Image classification data set "datasets" (satwiksain305/SafeTread on GitHub). Class labels (2): critical, healthy.

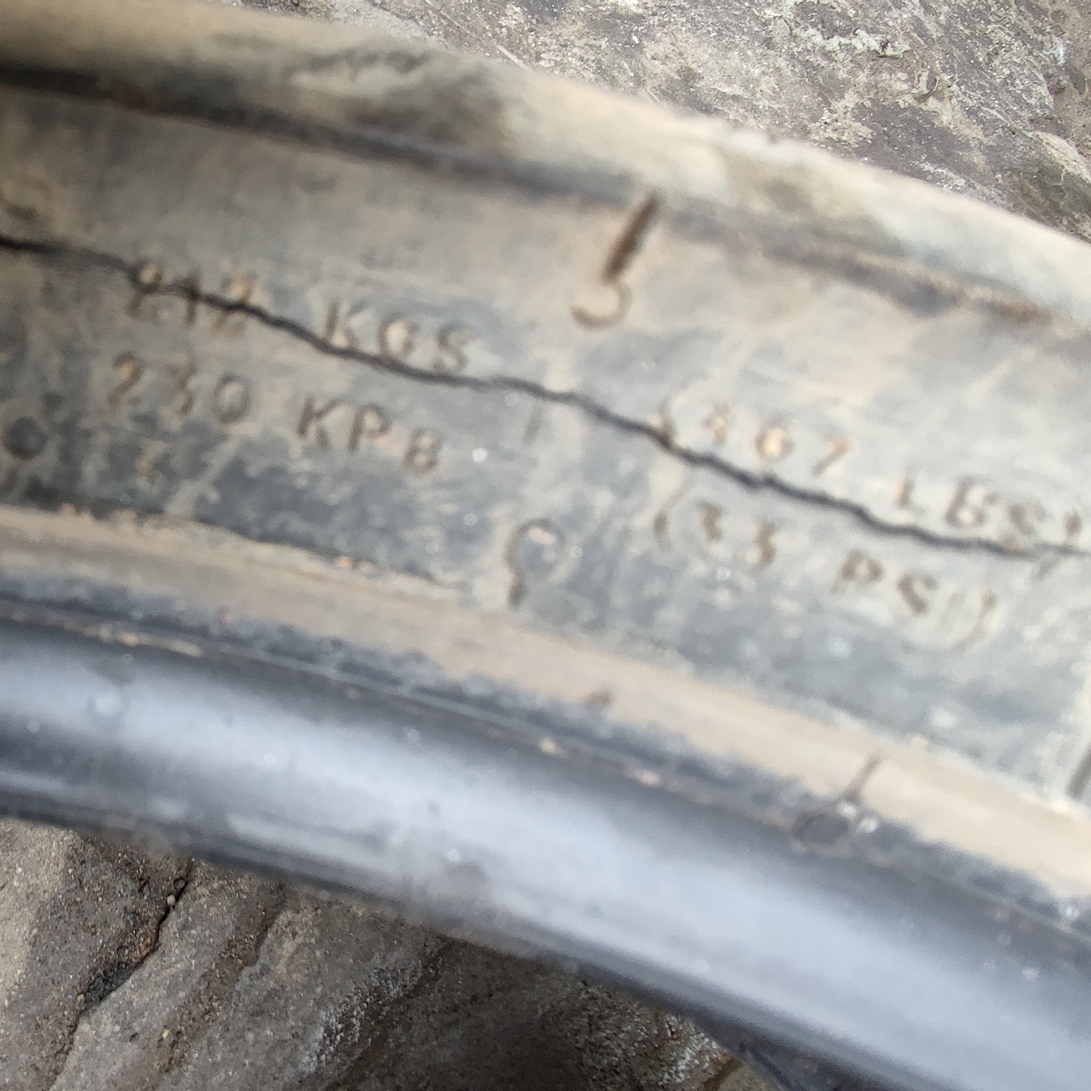
Label: critical

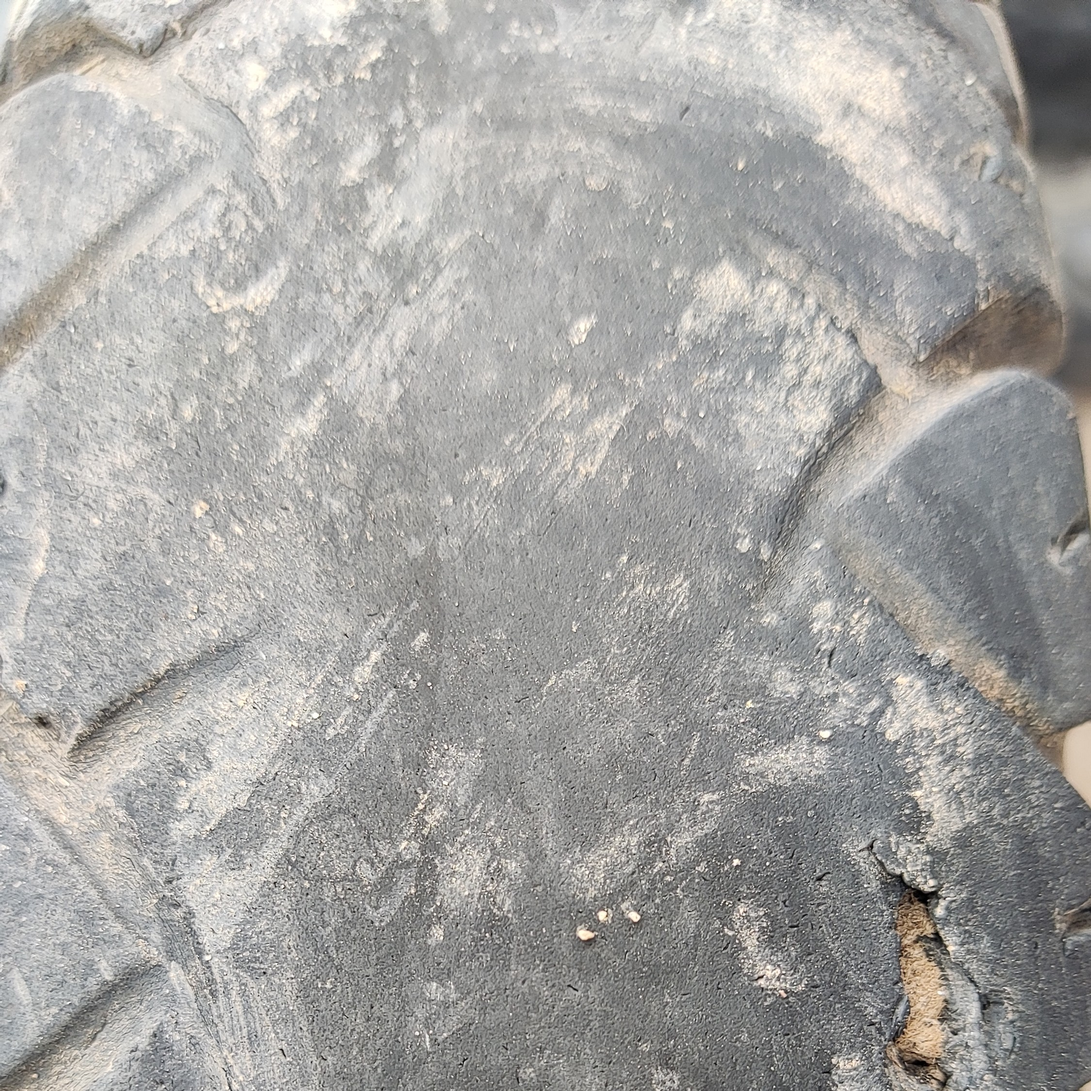
Label: critical

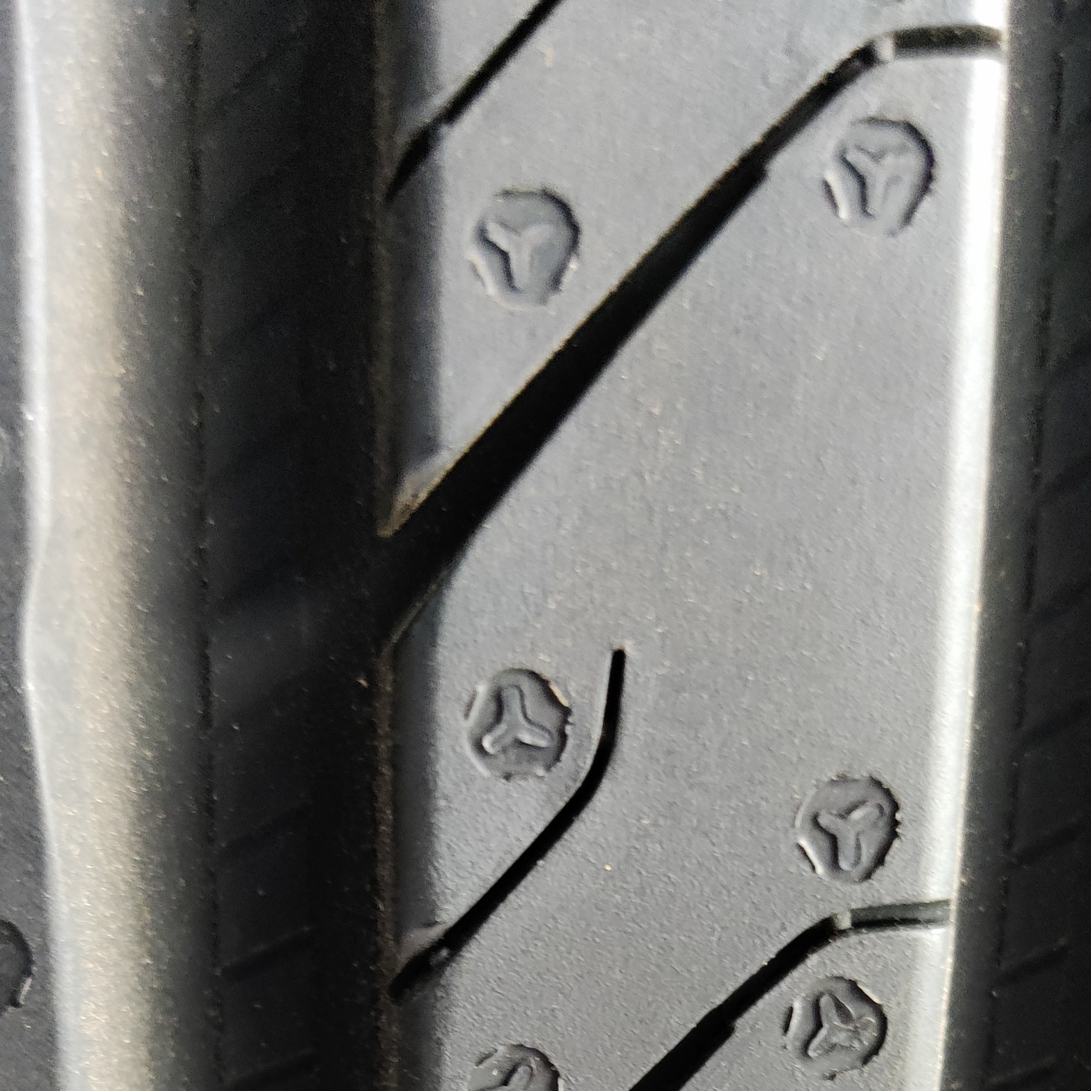
Label: healthy

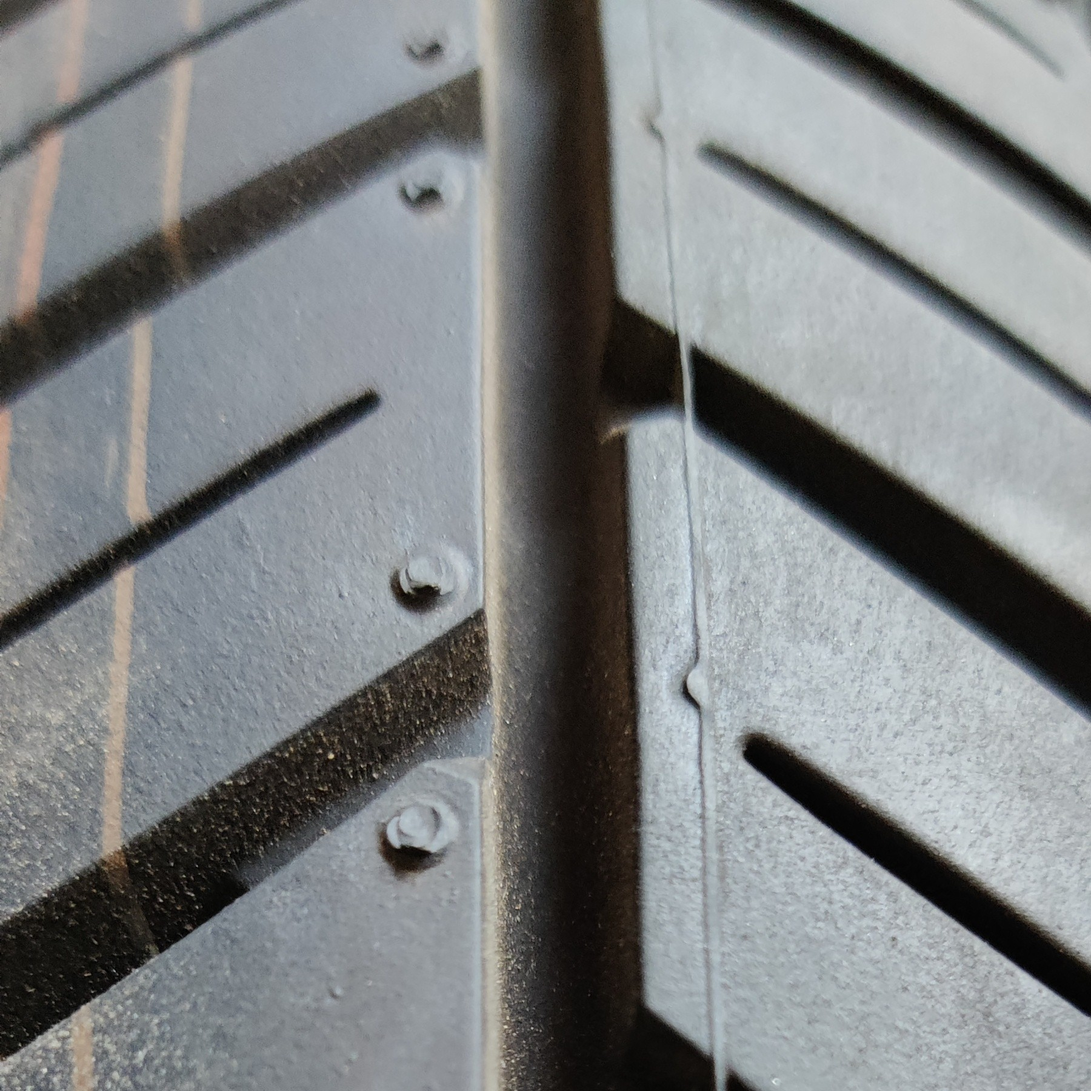
Label: healthy

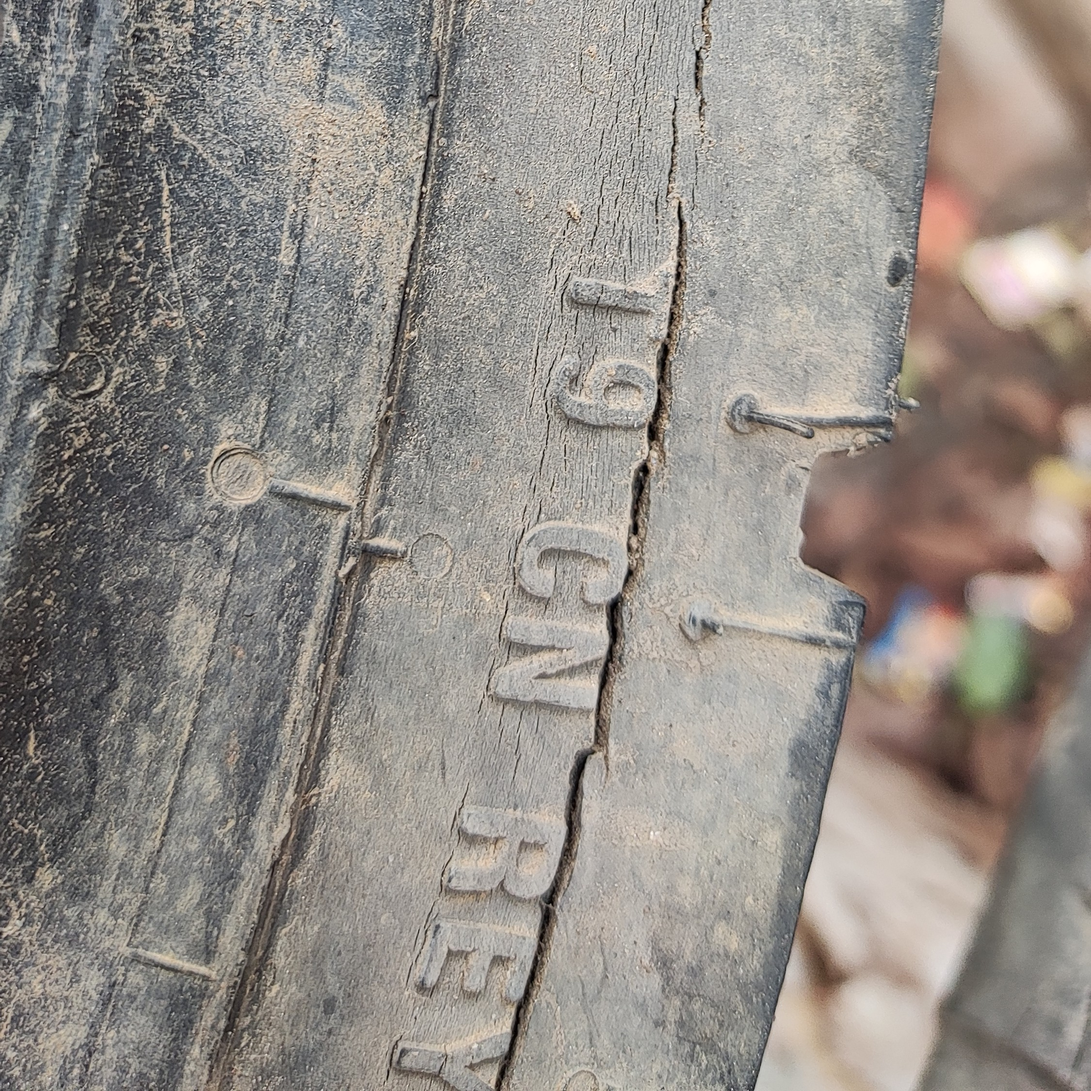
Label: critical

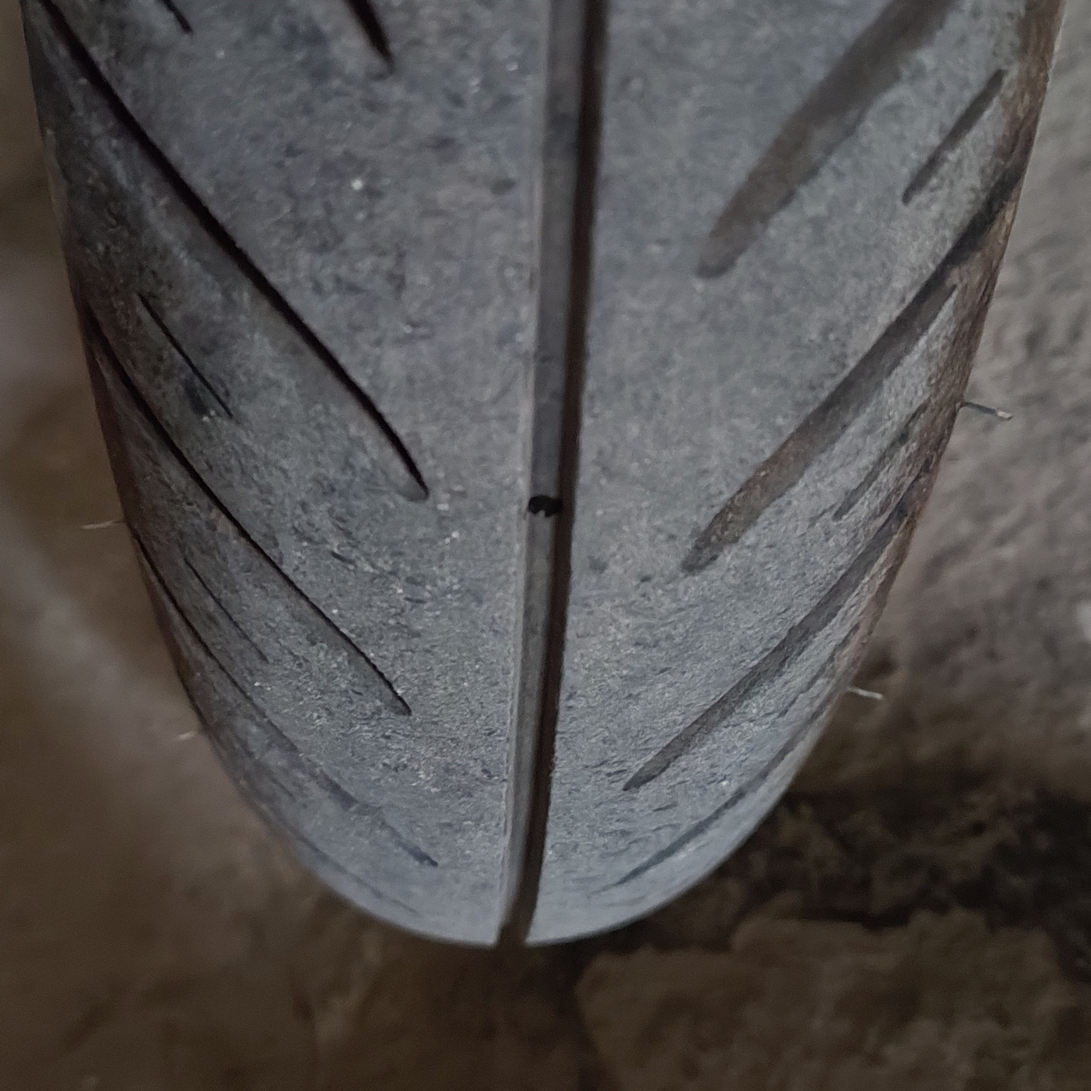
Label: healthy
